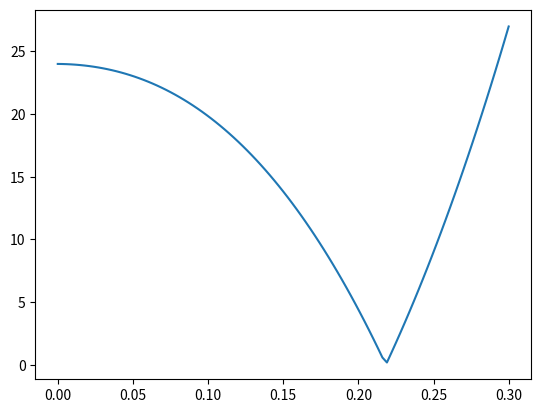

Write the Python code that produced this figure.
# -*- coding: utf-8 -*-
"""
Created on Mon Nov 16 15:42:03 2020

@author: xiaoy
"""

import pandas as pd
import matplotlib.pyplot as plt
import numpy as np
from scipy.optimize import minimize, fsolve, root
from scipy.stats import norm

# (2)
c=np.linspace(0,0.3,101)
def f(x):
    return abs(784*x**3+328*x**2+x-24)
def g(x):
    numer=np.sqrt(1/(4*x+1))-1/(2*x+1)
    denom=np.sqrt(1/(2*x+1))-1/(2*x+1)
    return abs(numer/denom-0.25)
plt.plot(c,f(c))
plt.show()
res=minimize(f,0.2)
print(res.x)
ans=minimize(g,0.2)
print('a',ans.x)
p_ave=np.sqrt(1/(2*ans.x[0]+1))
print('p average',p_ave)
print(np.sqrt(100*p_ave*(1-p_ave)))
v=100*p_ave*(1-p_ave)+100*99*(np.sqrt(1/(4*ans.x[0]+1))-p_ave**2)
#v=100*p_ave*(1-p_ave)+100*99*0.25*p_ave*(1-p_ave)
print(v)
print(np.sqrt(v))

# (3)
print(1000*0.01*0.99+1000*999*0.01*0.99*0.00901)
print(np.sqrt(1000*0.01*0.99+1000*999*0.01*0.99*0.00901))
print(1000000*0.01*0.99/99.009801)